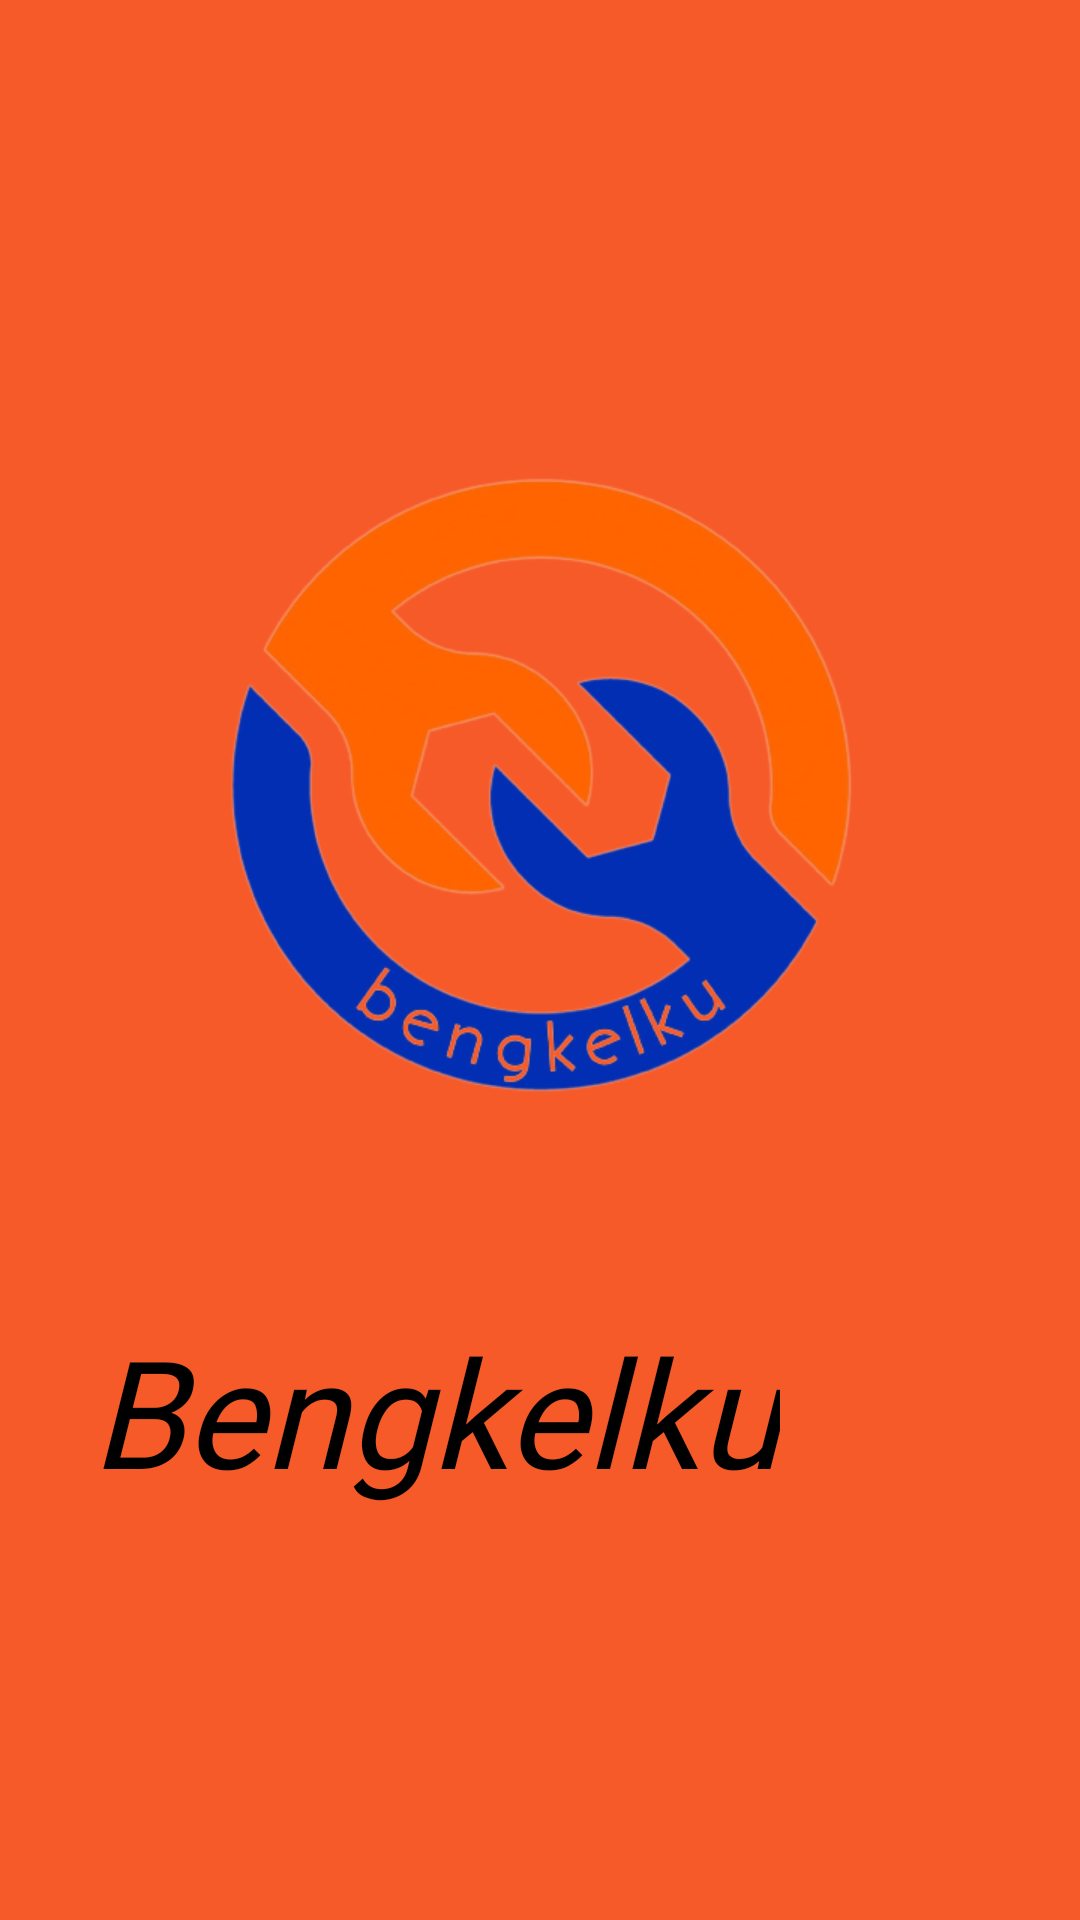

This screen was rendered from an Android layout file. Write that file and the resources it references.
<!-- AndroidManifest.xml: application theme Theme.Project -->
<!-- res/layout/activity_main.xml -->
<?xml version="1.0" encoding="utf-8"?>
<RelativeLayout xmlns:android="http://schemas.android.com/apk/res/android"
    xmlns:app="http://schemas.android.com/apk/res-auto"
    xmlns:tools="http://schemas.android.com/tools"
    android:layout_width="match_parent"
    android:layout_height="match_parent"
    android:orientation="vertical"
    android:layout_gravity="center"
    android:gravity="center"
    tools:context=".MainActivity"
    android:background="@color/orange">

    <ImageView
        android:id="@+id/imageView"
        android:layout_width="300dp"
        android:layout_height="250dp"
        android:src="@drawable/logo"
        android:transitionName="logo_image"/>

    <TextView
        android:id="@+id/textView"
        android:layout_width="wrap_content"
        android:layout_height="wrap_content"
        android:layout_marginTop="300dp"
        android:fontFamily="@font/bungee"
        android:text="Bengkelku"
        android:textAlignment="center"
        android:transitionName="logo_text"
        android:textColor="@color/black"
        android:textSize="50dp"
        android:textStyle="italic" />





</RelativeLayout>
<!-- resources referenced by this layout -->
<resources>
  <color name="black">#FF000000</color>
  <color name="orange">#F65A29</color>
  <!-- drawable logo: png bitmap (drawable, 112131 bytes) -->
</resources>
